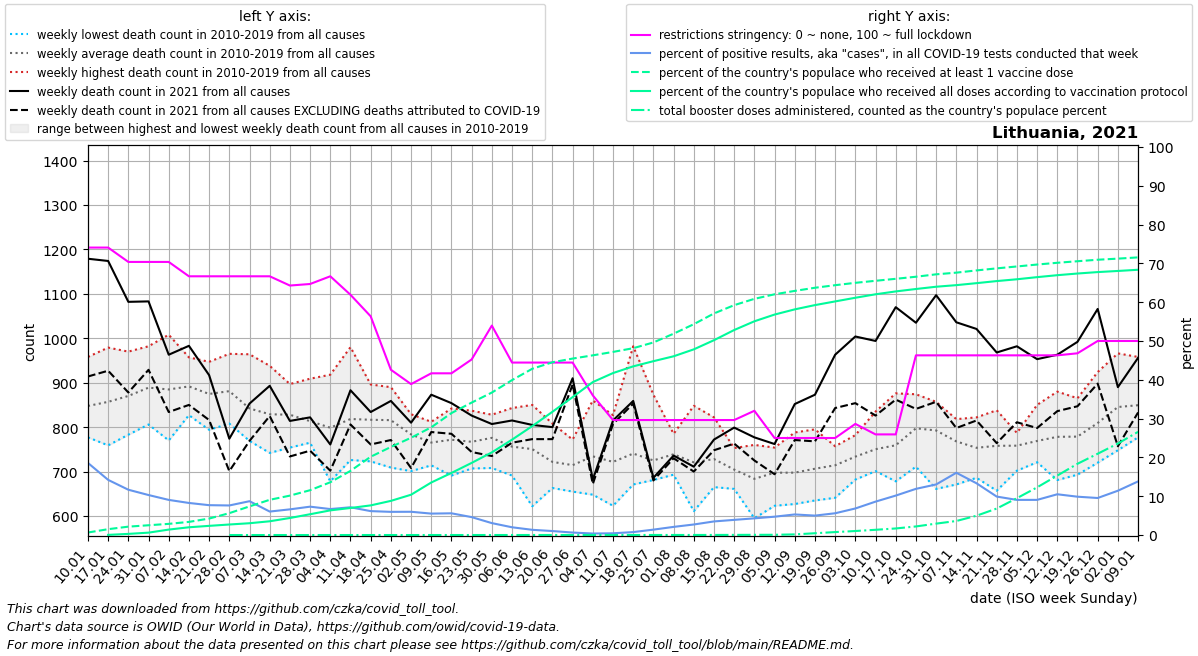

Source data for this figure (header and first rows):
date, location, time_unit, time, deaths_2010_all_ages, deaths_2011_all_ages, deaths_2012_all_ages, deaths_2013_all_ages, deaths_2014_all_ages, deaths_2015_all_ages, deaths_2016_all_ages, deaths_2017_all_ages, deaths_2018_all_ages, deaths_2019_all_ages, deaths_2020_all_ages, deaths_2021_all_ages, deaths_2022_all_ages, new_deaths, new_cases_smoothed, new_tests_smoothed, positive_test_percent, stringency_index, people_vaccinated, people_fully_vaccinated
2021-01-10, Lithuania, weekly, 1, 808.0, 872.0, 835.0, 870.0, 777.0, 844.0, 845.0, 958.0, 826.0, 842.0, 812.0, 1179, 956.0, 265.0, 14395, 78377, 18.58, 74.07, 17517, 
2021-01-17, Lithuania, weekly, 2, 876.0, 820.0, 835.0, 911.0, 759.0, 827.0, 896.0, 979.0, 788.0, 878.0, 803.0, 1174, , 247.0, 10512, 73552, 14.21, 74.07, 40518, 1094
2021-01-24, Lithuania, weekly, 3, 819.0, 828.0, 783.0, 881.0, 791.0, 905.0, 936.0, 970.0, 879.0, 910.0, 787.0, 1082, , 204.0, 7241, 61989, 11.67, 70.37, 58070, 7861
2021-01-31, Lithuania, weekly, 4, 902.0, 806.0, 806.0, 974.0, 845.0, 853.0, 906.0, 953.0, 862.0, 982.0, 786.0, 1083, , 154.0, 6273, 60841, 10.31, 70.37, 67728, 16517
2021-02-07, Lithuania, weekly, 5, 874.0, 806.0, 832.0, 1008, 770.0, 881.0, 913.0, 958.0, 911.0, 895.0, 762.0, 963.0, , 129.0, 4899, 53998, 9.053, 70.37, 77405, 37669
2021-02-14, Lithuania, weekly, 6, 827.0, 858.0, 878.0, 934.0, 922.0, 873.0, 891.0, 923.0, 957.0, 854.0, 764.0, 983.0, , 133.0, 3999, 48401, 8.263, 66.67, 91007, 53732
2021-02-21, Lithuania, weekly, 7, 861.0, 879.0, 906.0, 926.0, 794.0, 921.0, 836.0, 877.0, 947.0, 800.0, 809.0, 917.0, , 101.0, 3525, 45799, 7.693, 66.67, 114148, 63552
2021-02-28, Lithuania, weekly, 8, 844.0, 907.0, 849.0, 921.0, 808.0, 918.0, 862.0, 905.0, 965.0, 831.0, 707.0, 774.0, , 73.0, 3866, 50705, 7.618, 66.67, 151549, 72957
2021-03-07, Lithuania, weekly, 9, 789.0, 843.0, 829.0, 867.0, 769.0, 922.0, 826.0, 828.0, 964.0, 783.0, 807.0, 853.0, , 84.0, 4564, 52343, 8.715, 66.67, 198466, 81780
2021-03-14, Lithuania, weekly, 10, 877.0, 938.0, 742.0, 751.0, 775.0, 911.0, 820.0, 790.0, 903.0, 783.0, 773.0, 893.0, , 68.0, 3083, 51001, 6.049, 66.67, 244155, 95298
2021-03-21, Lithuania, weekly, 11, 755.0, 897.0, 821.0, 887.0, 822.0, 896.0, 826.0, 763.0, 858.0, 754.0, 773.0, 814.0, , 80.0, 3514, 53135, 6.615, 64.29, 273080, 118019
2021-03-28, Lithuania, weekly, 12, 789.0, 825.0, 782.0, 852.0, 865.0, 909.0, 766.0, 765.0, 802.0, 780.0, 804.0, 822.0, , 75.0, 4346, 59323, 7.309, 64.68, 310659, 144168
2021-04-04, Lithuania, weekly, 13, 757.0, 776.0, 770.0, 918.0, 834.0, 859.0, 824.0, 771.0, 800.0, 678.0, 816.0, 761.0, , 59.0, 5233, 78499, 6.694, 66.67, 365741, 170879
2021-04-11, Lithuania, weekly, 14, 791.0, 860.0, 760.0, 980.0, 814.0, 849.0, 790.0, 757.0, 856.0, 726.0, 775.0, 883.0, , 77.0, 6142, 86044, 7.15, 61.9, 444542, 187401
2021-04-18, Lithuania, weekly, 15, 797.0, 845.0, 864.0, 896.0, 819.0, 867.0, 804.0, 761.0, 790.0, 723.0, 803.0, 834.0, , 73.0, 7201, 116868, 6.161, 56.35, 542607, 205452
2021-04-25, Lithuania, weekly, 16, 790.0, 866.0, 871.0, 852.0, 852.0, 890.0, 793.0, 749.0, 785.0, 709.0, 784.0, 859.0, , 88.0, 7532, 126120, 5.973, 42.59, 610286, 236677
2021-05-02, Lithuania, weekly, 17, 829.0, 792.0, 784.0, 817.0, 799.0, 791.0, 773.0, 778.0, 701.0, 773.0, 786.0, 810.0, , 102.0, 7953, 132779, 5.992, 38.89, 674257, 279388
2021-05-09, Lithuania, weekly, 18, 754.0, 761.0, 812.0, 807.0, 774.0, 783.0, 767.0, 742.0, 739.0, 714.0, 769.0, 873.0, , 84.0, 8263, 149902, 5.52, 41.67, 746558, 364060
2021-05-16, Lithuania, weekly, 19, 842.0, 805.0, 720.0, 810.0, 726.0, 796.0, 757.0, 793.0, 777.0, 691.0, 717.0, 854.0, , 69.0, 8141, 145453, 5.598, 41.67, 845197, 430370
2021-05-23, Lithuania, weekly, 20, 837.0, 792.0, 775.0, 831.0, 754.0, 763.0, 723.0, 762.0, 726.0, 707.0, 733.0, 826.0, , 82.0, 6317, 136881, 4.615, 45.24, 917960, 499925
2021-05-30, Lithuania, weekly, 21, 734.0, 776.0, 802.0, 737.0, 828.0, 802.0, 813.0, 771.0, 708.0, 788.0, 715.0, 807.0, , 72.0, 4197, 136780, 3.07, 53.97, 987500, 572925
2021-06-06, Lithuania, weekly, 22, 819.0, 786.0, 737.0, 764.0, 703.0, 780.0, 843.0, 691.0, 730.0, 708.0, 745.0, 815.0, , 50.0, 2749, 137411, 1.998, 44.44, 1073779, 661038
2021-06-13, Lithuania, weekly, 23, 771.0, 836.0, 777.0, 741.0, 671.0, 850.0, 727.0, 723.0, 622.0, 788.0, 735.0, 805.0, , 32.0, 1678, 124275, 1.344, 44.44, 1152210, 754949
2021-06-20, Lithuania, weekly, 24, 738.0, 743.0, 808.0, 663.0, 708.0, 740.0, 664.0, 703.0, 688.0, 763.0, 820.0, 800.0, , 27.0, 955.7, 92214, 1.026, 44.44, 1197451, 854100
2021-06-27, Lithuania, weekly, 25, 772.0, 665.0, 741.0, 758.0, 655.0, 749.0, 760.0, 723.0, 662.0, 660.0, 760.0, 910.0, , 14.0, 423.1, 65428, 0.6388, 44.44, 1222990, 955902
2021-07-04, Lithuania, weekly, 26, 742.0, 739.0, 705.0, 754.0, 758.0, 691.0, 860.0, 700.0, 648.0, 746.0, 811.0, 682.0, , 10.0, 234.9, 60899, 0.3865, 35.98, 1245440, 1060099
2021-07-11, Lithuania, weekly, 27, 798.0, 714.0, 747.0, 703.0, 773.0, 827.0, 688.0, 668.0, 623.0, 677.0, 689.0, 815.0, , 8.0, 249.6, 56193, 0.4461, 29.63, 1269139, 1122595
2021-07-18, Lithuania, weekly, 28, 982.0, 759.0, 726.0, 689.0, 739.0, 762.0, 675.0, 711.0, 691.0, 671.0, 703.0, 859.0, , 6.0, 435.7, 57113, 0.7613, 29.63, 1294911, 1169039
2021-07-25, Lithuania, weekly, 29, 873.0, 759.0, 713.0, 690.0, 693.0, 689.0, 723.0, 697.0, 733.0, 681.0, 764.0, 686.0, , 6.0, 861.4, 61435, 1.389, 29.63, 1334745, 1204906
2021-08-01, Lithuania, weekly, 30, 736.0, 693.0, 750.0, 738.0, 777.0, 723.0, 785.0, 741.0, 719.0, 727.0, 757.0, 736.0, , 6.0, 1695, 80208, 2.098, 29.63, 1395391, 1238851
2021-08-08, Lithuania, weekly, 31, 741.0, 650.0, 742.0, 745.0, 848.0, 727.0, 690.0, 647.0, 807.0, 611.0, 723.0, 711.0, , 11.0, 2614, 96042, 2.715, 29.63, 1461324, 1286924
2021-08-15, Lithuania, weekly, 32, 762.0, 704.0, 671.0, 767.0, 783.0, 822.0, 665.0, 707.0, 736.0, 665.0, 726.0, 772.0, , 24.0, 3490, 99607, 3.504, 29.63, 1535757, 1350432
2021-08-22, Lithuania, weekly, 33, 748.0, 717.0, 715.0, 670.0, 708.0, 753.0, 715.0, 680.0, 678.0, 661.0, 746.0, 799.0, , 36.0, 3855, 98728, 3.906, 29.63, 1593223, 1420919
2021-08-29, Lithuania, weekly, 34, 695.0, 709.0, 711.0, 645.0, 691.0, 657.0, 760.0, 595.0, 694.0, 680.0, 763.0, 777.0, , 52.0, 4019, 93496, 4.301, 32.01, 1636967, 1481408
2021-09-05, Lithuania, weekly, 35, 754.0, 637.0, 709.0, 686.0, 683.0, 704.0, 735.0, 728.0, 623.0, 715.0, 721.0, 762.0, , 68.0, 4365, 92380, 4.723, 25.0, 1668477, 1528054
2021-09-12, Lithuania, weekly, 36, 788.0, 687.0, 671.0, 717.0, 730.0, 697.0, 709.0, 688.0, 627.0, 662.0, 673.0, 852.0, , 81.0, 5265, 99236, 5.303, 25.0, 1692064, 1564076
2021-09-19, Lithuania, weekly, 37, 795.0, 760.0, 739.0, 744.0, 760.0, 654.0, 653.0, 679.0, 645.0, 635.0, 729.0, 873.0, , 105.0, 6804, 136098, 5.003, 25.0, 1713860, 1593673
2021-09-26, Lithuania, weekly, 38, 757.0, 741.0, 728.0, 708.0, 730.0, 733.0, 732.0, 714.0, 658.0, 641.0, 721.0, 963.0, , 120.0, 8654, 154107, 5.609, 25.0, 1731656, 1619129
2021-10-03, Lithuania, weekly, 39, 769.0, 774.0, 704.0, 782.0, 725.0, 726.0, 743.0, 723.0, 682.0, 708.0, 784.0, 1004, , 150.0, 10755, 157223, 6.843, 28.64, 1748032, 1644548
2021-10-10, Lithuania, weekly, 40, 835.0, 719.0, 760.0, 773.0, 732.0, 741.0, 760.0, 768.0, 701.0, 714.0, 744.0, 994.0, , 168.0, 13292, 154456, 8.607, 25.93, 1762162, 1668539
2021-10-17, Lithuania, weekly, 41, 876.0, 758.0, 725.0, 811.0, 740.0, 738.0, 795.0, 742.0, 729.0, 678.0, 785.0, 1070, , 208.0, 15659, 154098, 10.16, 25.93, 1775788, 1688437
2021-10-24, Lithuania, weekly, 42, 874.0, 799.0, 822.0, 798.0, 792.0, 859.0, 814.0, 773.0, 711.0, 732.0, 836.0, 1035, , 194.0, 18406, 154665, 11.9, 46.3, 1790221, 1705225
2021-10-31, Lithuania, weekly, 43, 816.0, 827.0, 820.0, 775.0, 829.0, 857.0, 810.0, 777.0, 753.0, 661.0, 845.0, 1097, , 240.0, 20198, 155014, 13.03, 46.3, 1806932, 1720965
2021-11-07, Lithuania, weekly, 44, 781.0, 740.0, 809.0, 766.0, 818.0, 806.0, 794.0, 788.0, 706.0, 671.0, 853.0, 1036, , 238.0, 19101, 119239, 16.04, 46.3, 1818546, 1731969
2021-11-14, Lithuania, weekly, 45, 810.0, 777.0, 759.0, 731.0, 759.0, 739.0, 822.0, 732.0, 686.0, 720.0, 877.0, 1021, , 206.0, 17842, 133900, 13.34, 46.3, 1834034, 1745736
2021-11-21, Lithuania, weekly, 46, 759.0, 838.0, 801.0, 735.0, 708.0, 815.0, 802.0, 784.0, 681.0, 657.0, 952.0, 968.0, , 204.0, 13793, 139189, 9.908, 46.3, 1848235, 1760151
2021-11-28, Lithuania, weekly, 47, 776.0, 771.0, 759.0, 758.0, 787.0, 757.0, 776.0, 770.0, 727.0, 702.0, 1099, 982.0, , 171.0, 12234, 135151, 9.053, 46.3, 1861429, 1772676
2021-12-05, Lithuania, weekly, 48, 850.0, 801.0, 787.0, 749.0, 753.0, 761.0, 752.0, 721.0, 741.0, 774.0, 1109, 953.0, , 155.0, 11862, 131409, 9.057, 46.3, 1874786, 1787426
2021-12-12, Lithuania, weekly, 49, 880.0, 779.0, 750.0, 749.0, 772.0, 786.0, 752.0, 790.0, 843.0, 681.0, 1238, 963.0, , 127.0, 11794, 112469, 10.5, 46.3, 1886920, 1800958
2021-12-19, Lithuania, weekly, 50, 865.0, 809.0, 838.0, 764.0, 787.0, 773.0, 759.0, 693.0, 773.0, 726.0, 1220, 992.0, , 145.0, 11296, 114372, 9.877, 46.83, 1897696, 1812525
2021-12-26, Lithuania, weekly, 51, 879.0, 821.0, 924.0, 781.0, 775.0, 786.0, 856.0, 781.0, 770.0, 720.0, 1371, 1066, , 168.0, 10276, 107834, 9.541, 50.0, 1908055, 1822482
2022-01-02, Lithuania, weekly, 52, 877.0, 840.0, 966.0, 822.0, 836.0, 870.0, 873.0, 800.0, 821.0, 748.0, 1395, 890.0, , 133.0, 10072, 88403, 11.42, 50.0, 1915693, 1830270
2022-01-09, Lithuania, weekly, 1, 872.0, 835.0, 870.0, 777.0, 844.0, 857.5, 958.0, 826.0, 842.0, 812.0, 1343, 956.0, , 123.0, 15374, 110538, 13.81, 50.0, 1924342, 1838584
